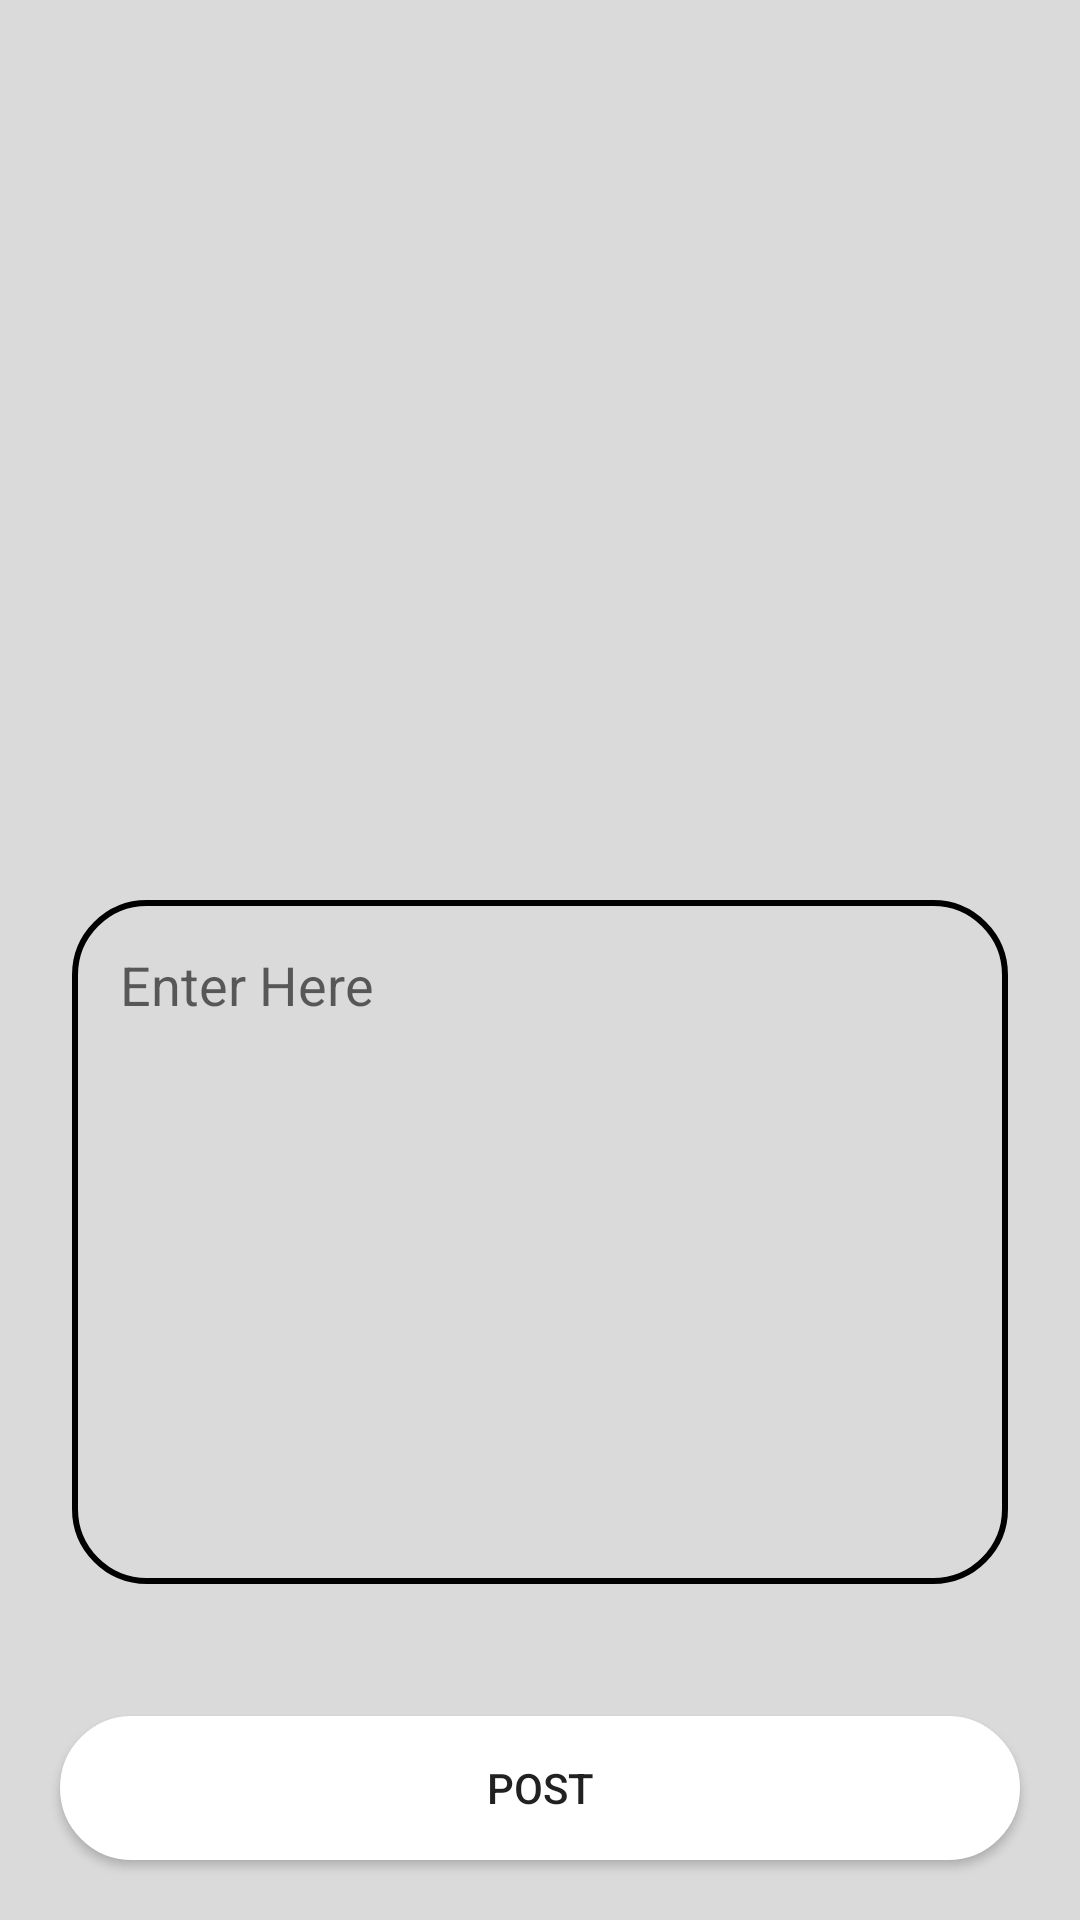

Here is an Android app screen rendered from its layout file. Give the layout XML and the strings, colors and styles it references.
<!-- AndroidManifest.xml: application theme Theme.PeekyPoke -->
<!-- res/layout/activity_create_post.xml -->
<?xml version="1.0" encoding="utf-8"?>
<androidx.constraintlayout.widget.ConstraintLayout xmlns:android="http://schemas.android.com/apk/res/android"
    xmlns:app="http://schemas.android.com/apk/res-auto"
    xmlns:tools="http://schemas.android.com/tools"
    android:layout_width="match_parent"
    android:layout_height="match_parent"
    android:background="@color/grey"
    tools:context=".CreatePostActivity">

    <ImageView
        android:id="@+id/select_image"
        android:layout_width="match_parent"
        android:layout_height="0dp"
        android:layout_margin="24dp"
        android:scaleType="centerCrop"
        android:src="@drawable/ic_launcher_background"
        app:layout_constraintStart_toStartOf="parent"
        app:layout_constraintEnd_toEndOf="parent"
        app:layout_constraintTop_toTopOf="parent"
        app:layout_constraintBottom_toTopOf="@+id/enter_text"/>


    <EditText
        android:id="@+id/enter_text"
        android:layout_width="match_parent"
        android:layout_height="0dp"
        android:layout_margin="24dp"
        android:background="@drawable/post_edit_shape"
        android:padding="16dp"
        android:hint="Enter Here"
        android:gravity="start"
        app:layout_constraintStart_toStartOf="parent"
        app:layout_constraintEnd_toEndOf="parent"
        app:layout_constraintTop_toBottomOf="@+id/select_image"
        app:layout_constraintBottom_toTopOf="@+id/post_button"/>

    <android.widget.Button
        android:id="@+id/post_button"
        android:layout_width="match_parent"
        android:layout_height="wrap_content"
        android:layout_margin="20dp"
        android:text="POST"
        android:background="@drawable/button_shape"
        app:layout_constraintStart_toStartOf="parent"
        app:layout_constraintEnd_toEndOf="parent"
        app:layout_constraintBottom_toBottomOf="parent"
        app:layout_constraintTop_toBottomOf="@+id/enter_text">

    </android.widget.Button>

</androidx.constraintlayout.widget.ConstraintLayout>
<!-- resources referenced by this layout -->
<resources>
  <color name="grey">#DADADA</color>
  <!-- drawable button_shape (drawable-v24) -->
  <?xml version="1.0" encoding="utf-8"?>
  <shape xmlns:android="http://schemas.android.com/apk/res/android">
  
  
      <solid android:color="@color/white"></solid>
      <stroke android:color="@color/white"
          android:width="2dp"></stroke>
      <corners android:radius="24dp"></corners>
  </shape>
  <!-- drawable post_edit_shape (drawable-v24) -->
  <?xml version="1.0" encoding="utf-8"?>
  <shape xmlns:android="http://schemas.android.com/apk/res/android"
      android:shape="rectangle">
  
      <stroke
          android:color="@color/black"
          android:width="2dp"
          ></stroke>
      <solid
          android:color="@color/transparent"></solid>
  
      <corners
          android:radius="24dp"></corners>
  </shape>
  <style name="Theme.PeekyPoke" parent="Theme.MaterialComponents.DayNight.NoActionBar">
          
          <item name="colorPrimary">@color/purple_500</item>
          <item name="colorPrimaryVariant">@color/purple_700</item>
          <item name="colorOnPrimary">@color/white</item>
          
          <item name="colorSecondary">@color/teal_200</item>
          <item name="colorSecondaryVariant">@color/teal_700</item>
          <item name="colorOnSecondary">@color/black</item>
          
          <item name="android:statusBarColor" tools:targetApi="l">?attr/colorPrimaryVariant</item>
          
      </style>
  <color name="white">#FFFFFFFF</color>
  <color name="black">#FF000000</color>
  <color name="transparent">#00000000</color>
  <color name="purple_500">#FF6200EE</color>
  <color name="purple_700">#FF3700B3</color>
  <color name="teal_200">#FF03DAC5</color>
  <color name="teal_700">#FF018786</color>
</resources>
